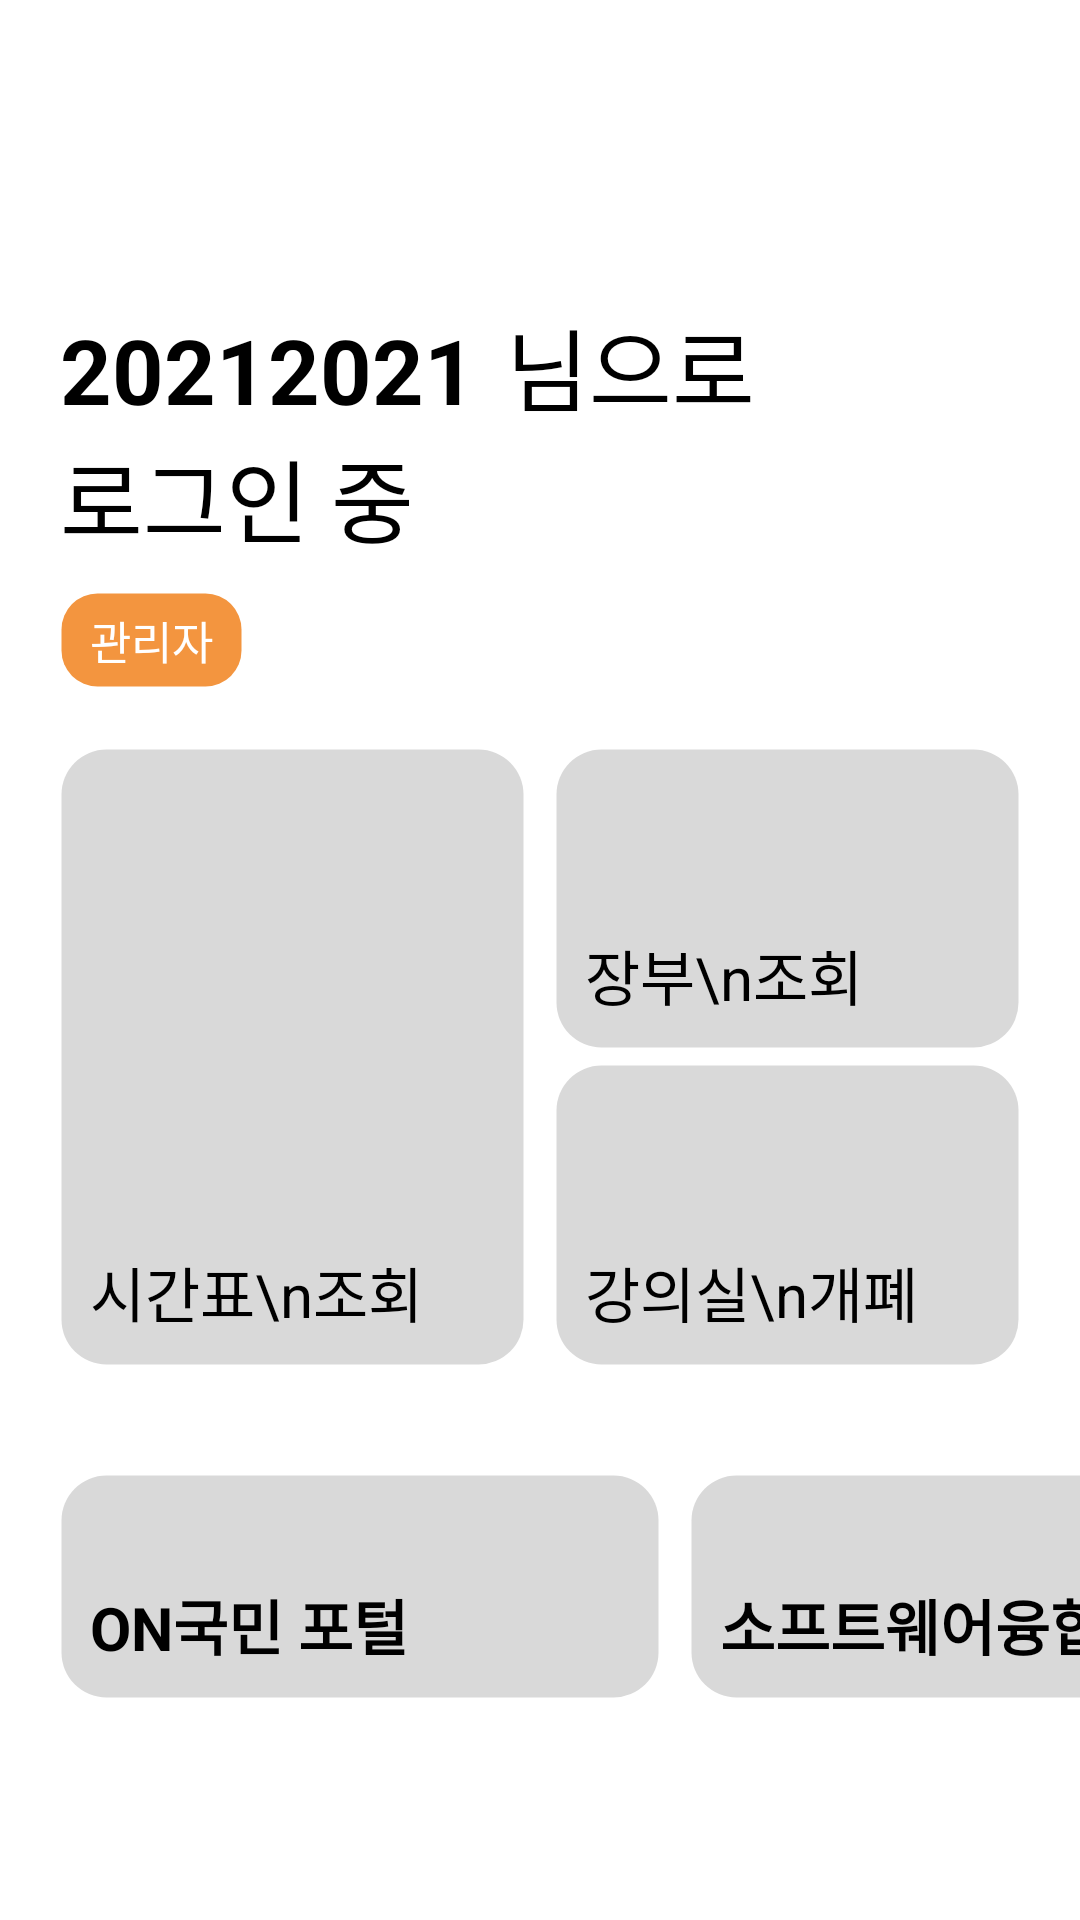

Android layout source for this screen:
<!-- AndroidManifest.xml: application theme Theme.KCampusManager -->
<!-- res/layout/activity_manager.xml -->
<?xml version="1.0" encoding="utf-8"?>
<LinearLayout
    xmlns:android="http://schemas.android.com/apk/res/android"
    xmlns:tools="http://schemas.android.com/tools"
    android:layout_width="match_parent"
    android:layout_height="match_parent"
    android:orientation="vertical"
    android:background="@color/white"
    tools:context=".ManagerActivity">
    <LinearLayout
        android:layout_width="match_parent"
        android:layout_height="wrap_content"
        android:orientation="horizontal">
        <ImageView
            android:layout_width="80dp"
            android:layout_height="80dp"
            android:src="@drawable/symbol_color"/>
        <View
            android:layout_width="0dp"
            android:layout_height="0dp"
            android:layout_weight="1"/>
        <ImageView
            android:id="@+id/logout"
            android:layout_width="50dp"
            android:layout_height="50dp"
            android:src="@drawable/logout"
            android:layout_gravity="center_vertical"
            android:layout_marginRight="10dp"/>
    </LinearLayout>
    <LinearLayout
        android:layout_width="match_parent"
        android:layout_height="wrap_content"
        android:orientation="horizontal"
        android:layout_marginTop="20dp"
        android:layout_marginLeft="20dp">
        <TextView
            android:id="@+id/managerNumber"
            android:layout_width="wrap_content"
            android:layout_height="wrap_content"
            android:text="20212021"
            android:textSize="30sp"
            android:textColor="@color/black"
            android:textStyle="bold"/>
        <TextView
            android:layout_width="wrap_content"
            android:layout_height="wrap_content"
            android:layout_marginLeft="10dp"
            android:text="님으로"
            android:textSize="30sp"
            android:textColor="@color/black"/>
    </LinearLayout>
    <TextView
        android:layout_width="match_parent"
        android:layout_height="wrap_content"
        android:text="로그인 중"
        android:textColor="@color/black"
        android:textSize="30sp"
        android:layout_marginLeft="20dp"/>
    <TextView
        android:layout_width="wrap_content"
        android:layout_height="wrap_content"
        android:layout_marginLeft="20dp"
        android:layout_marginTop="10dp"
        android:paddingHorizontal="10dp"
        android:paddingVertical="5dp"
        android:text="관리자"
        android:textColor="@color/white"
        android:textSize="15sp"
        android:background="@drawable/orangebutton"/>
    <LinearLayout
        android:layout_width="match_parent"
        android:layout_height="wrap_content"
        android:orientation="horizontal"
        android:padding="20dp">
        <TextView
            android:id="@+id/timetable"
            android:layout_width="0dp"
            android:layout_height="206dp"
            android:layout_weight="1"
            android:gravity="bottom"
            android:text="시간표\n조회"
            android:textColor="@color/black"
            android:textSize="20sp"
            android:padding="10dp"
            android:background="@drawable/graybutton"/>
        <View
            android:layout_width="10dp"
            android:layout_height="match_parent"/>
        <LinearLayout
            android:layout_width="0dp"
            android:layout_height="206dp"
            android:layout_weight="1"
            android:orientation="vertical">
            <TextView
                android:id="@+id/ledger"
                android:layout_width="match_parent"
                android:layout_height="0dp"
                android:layout_weight="1"
                android:gravity="bottom"
                android:text="장부\n조회"
                android:textColor="@color/black"
                android:textSize="20sp"
                android:padding="10dp"
                android:background="@drawable/graybutton"/>
            <View
                android:layout_width="match_parent"
                android:layout_height="5dp"/>
            <TextView
                android:id="@+id/classroom"
                android:layout_width="match_parent"
                android:layout_height="0dp"
                android:layout_weight="1"
                android:gravity="bottom"
                android:text="강의실\n개폐"
                android:textColor="@color/black"
                android:textSize="20sp"
                android:padding="10dp"
                android:background="@drawable/graybutton"/>
        </LinearLayout>

    </LinearLayout>

    <HorizontalScrollView
        android:layout_marginTop="16dp"
        android:layout_width="match_parent"
        android:layout_height="75dp"
        android:scrollbars="none">
        <LinearLayout
            android:layout_width="wrap_content"
            android:layout_height="match_parent"
            android:orientation="horizontal">
            <TextView
                android:id="@+id/portal"
                android:layout_width="200dp"
                android:layout_height="match_parent"
                android:layout_marginStart="20dp"
                android:gravity="bottom"
                android:text="ON국민 포털"
                android:textColor="@color/black"
                android:textSize="20sp"
                android:textStyle="bold"
                android:padding="10dp"
                android:background="@drawable/graybutton"/>
            <TextView
                android:id="@+id/cs"
                android:layout_width="200dp"
                android:layout_height="match_parent"
                android:layout_marginStart="10dp"
                android:gravity="bottom"
                android:text="소프트웨어융합대학"
                android:textColor="@color/black"
                android:textSize="20sp"
                android:textStyle="bold"
                android:padding="10dp"
                android:background="@drawable/graybutton"/>
            <TextView
                android:id="@+id/ecampus"
                android:layout_width="200dp"
                android:layout_height="match_parent"
                android:layout_marginStart="10dp"
                android:layout_marginEnd="20dp"
                android:gravity="bottom"
                android:text="가상대학"
                android:textColor="@color/black"
                android:textSize="20sp"
                android:textStyle="bold"
                android:padding="10dp"
                android:background="@drawable/graybutton"/>
        </LinearLayout>


    </HorizontalScrollView>

</LinearLayout>
<!-- resources referenced by this layout -->
<resources>
  <color name="black">#FF000000</color>
  <color name="white">#FFFFFFFF</color>
  <!-- drawable graybutton (drawable) -->
  <?xml version="1.0" encoding="utf-8"?>
  <shape xmlns:android="http://schemas.android.com/apk/res/android"
      android:padding="10dp"
      android:shape="rectangle">
      <solid android:color="#D9D9D9"/>
      <corners android:bottomLeftRadius="15dp"
          android:bottomRightRadius="15dp"
          android:topLeftRadius="15dp"
          android:topRightRadius="15dp" />
      <stroke android:width="1dp"
          android:color="#00FFFFFF" />
  </shape>
  <!-- drawable orangebutton (drawable) -->
  <?xml version="1.0" encoding="utf-8"?>
  <shape xmlns:android="http://schemas.android.com/apk/res/android"
      android:padding="10dp"
      android:shape="rectangle">
      <solid android:color="#F3953F"/>
      <corners android:bottomLeftRadius="12dp"
          android:bottomRightRadius="12dp"
          android:topLeftRadius="12dp"
          android:topRightRadius="12dp" />
      <stroke android:width="1dp"
          android:color="#00FFFFFF" />
  </shape>
  <style name="Theme.KCampusManager" parent="Theme.MaterialComponents.DayNight.DarkActionBar">
          
          <item name="colorPrimary">@color/purple_500</item>
          <item name="colorPrimaryVariant">@color/purple_700</item>
          <item name="colorOnPrimary">@color/white</item>
          
          <item name="colorSecondary">@color/teal_200</item>
          <item name="colorSecondaryVariant">@color/teal_700</item>
          <item name="colorOnSecondary">@color/black</item>
          
          <item name="android:statusBarColor">@color/light_gray</item>
          
          <item name="windowNoTitle">true</item>
      </style>
  <color name="purple_500">#FF6200EE</color>
  <color name="purple_700">#FF3700B3</color>
  <color name="teal_200">#FF03DAC5</color>
  <color name="teal_700">#FF018786</color>
  <color name="light_gray">#FFD9D9D9</color>
</resources>
